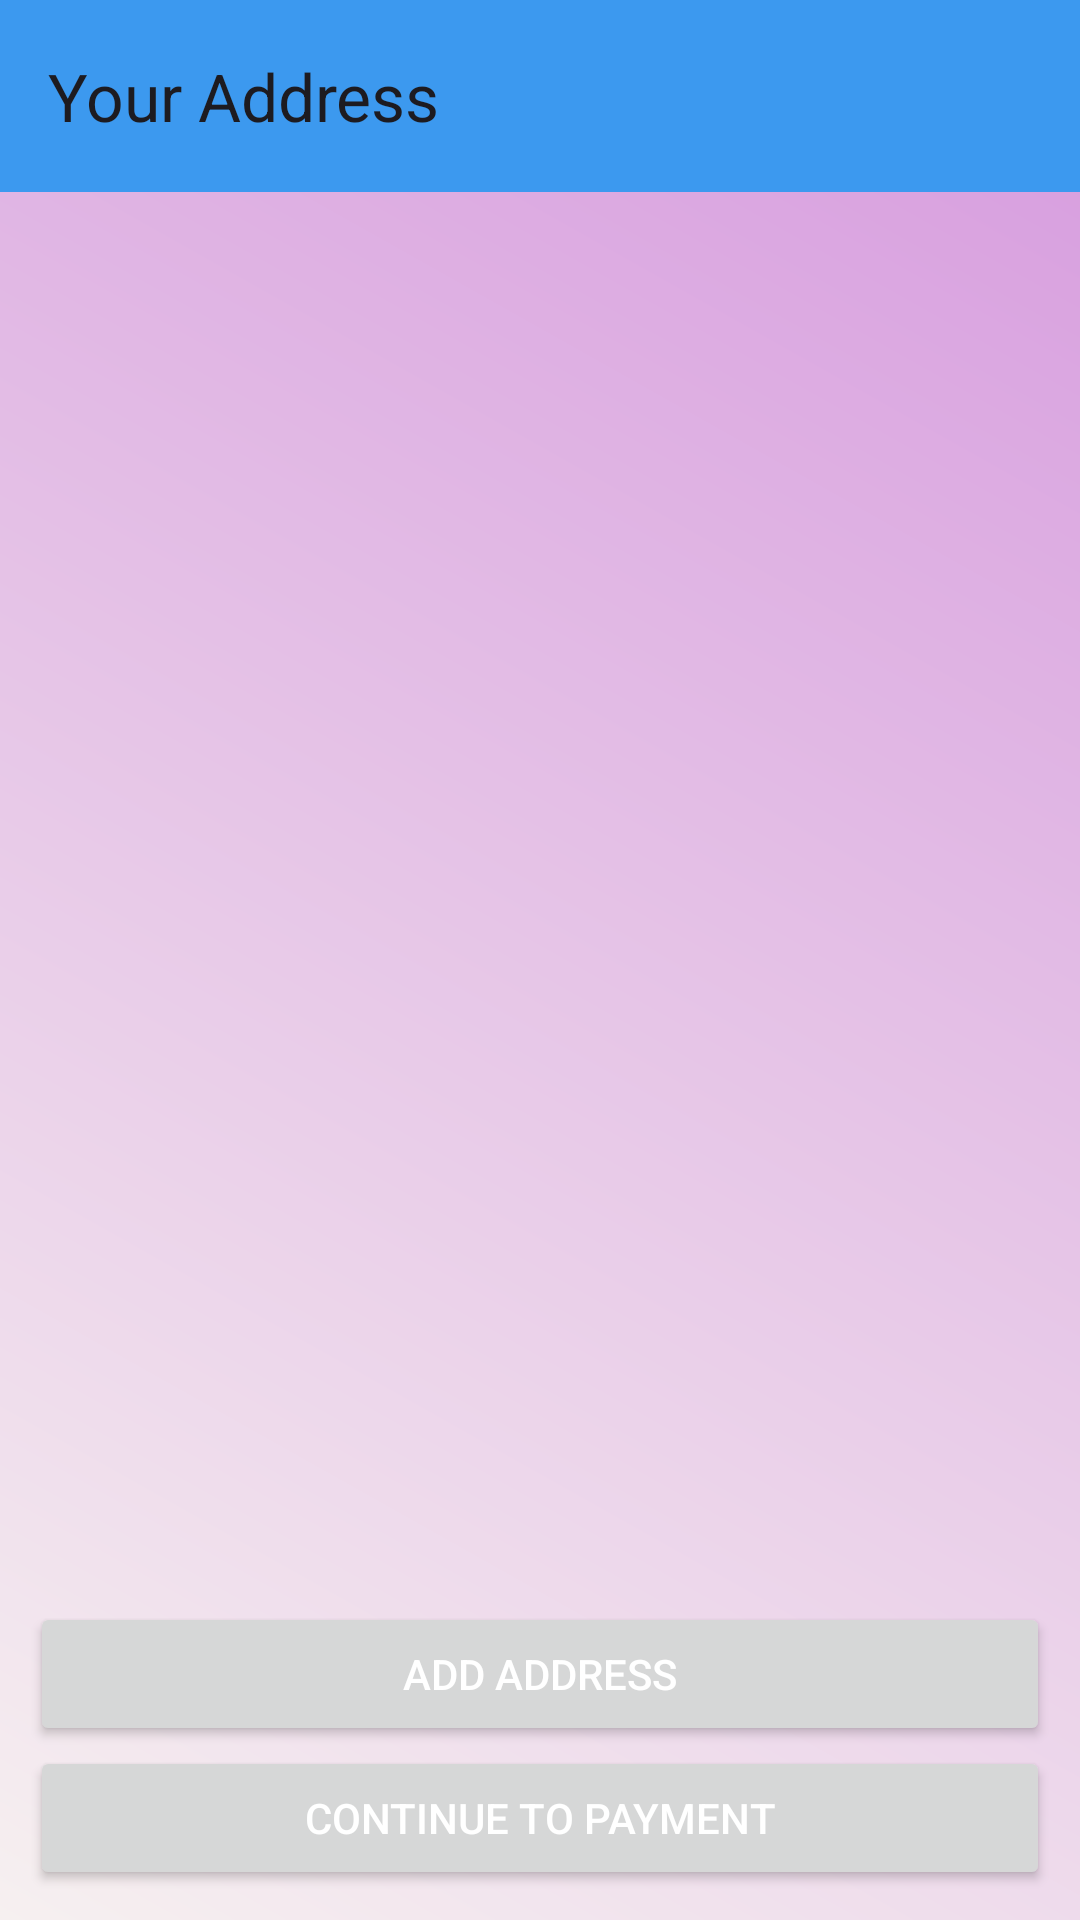

Android layout source for this screen:
<!-- AndroidManifest.xml: application theme Theme.Ecommerce_Project -->
<!-- res/layout/activity_address.xml -->
<?xml version="1.0" encoding="utf-8"?>
<androidx.constraintlayout.widget.ConstraintLayout xmlns:android="http://schemas.android.com/apk/res/android"
    xmlns:app="http://schemas.android.com/apk/res-auto"
    xmlns:tools="http://schemas.android.com/tools"
    android:layout_width="match_parent"
    android:layout_height="match_parent"
    android:background="@drawable/gradient_background"
    tools:context=".activities.AddressActivity">


    <androidx.appcompat.widget.Toolbar
        android:id="@+id/address_toolbar"
        android:layout_width="match_parent"
        android:layout_height="wrap_content"
        android:background="#3C99EF"

        app:layout_constraintEnd_toEndOf="parent"
        app:layout_constraintHorizontal_bias="0.0"
        app:layout_constraintStart_toStartOf="parent"
        app:layout_constraintTop_toTopOf="parent"
        app:title="Your Address" />

    <androidx.recyclerview.widget.RecyclerView
        android:id="@+id/address_recycler"
        android:layout_width="match_parent"
        android:layout_height="wrap_content"
        app:layout_constraintEnd_toEndOf="parent"
        app:layout_constraintStart_toStartOf="parent"
        app:layout_constraintTop_toBottomOf="@+id/address_toolbar"
        tools:listitem="@layout/address_item" />


    <Button
        android:id="@+id/add_address_btn"
        android:layout_width="match_parent"
        android:layout_height="wrap_content"
        android:layout_marginLeft="10dp"
        android:layout_marginRight="10dp"
        android:text="Add Address"
        android:textColor="@color/white"
        app:layout_constraintBottom_toTopOf="@+id/payment_btn"
        app:layout_constraintEnd_toEndOf="parent"
        app:layout_constraintStart_toStartOf="parent" />

    <Button
        android:id="@+id/payment_btn"
        android:layout_width="match_parent"
        android:layout_height="wrap_content"
        android:layout_margin="10dp"
        android:text="Continue to payment"
        android:textColor="@android:color/white"
        app:layout_constraintBottom_toBottomOf="parent"
        app:layout_constraintEnd_toEndOf="parent"
        app:layout_constraintStart_toStartOf="parent" />


</androidx.constraintlayout.widget.ConstraintLayout>
<!-- resources referenced by this layout -->
<resources>
  <color name="white">#FFFFFFFF</color>
  <!-- drawable gradient_background (drawable) -->
  <?xml version="1.0" encoding="utf-8"?>
  <layer-list xmlns:android="http://schemas.android.com/apk/res/android">
      <item>
          <shape android:shape="rectangle">
              <gradient
                  android:angle="45"
                  android:startColor="#F6F0F0"
                  android:endColor="#D69ADE"
                  android:type="linear"/>
          </shape>
      </item>
  </layer-list>
  <style name="Theme.Ecommerce_Project" parent="Base.Theme.Ecommerce_Project" />
  <style name="Base.Theme.Ecommerce_Project" parent="Theme.Material3.DayNight.NoActionBar">
          
          
      </style>
</resources>
